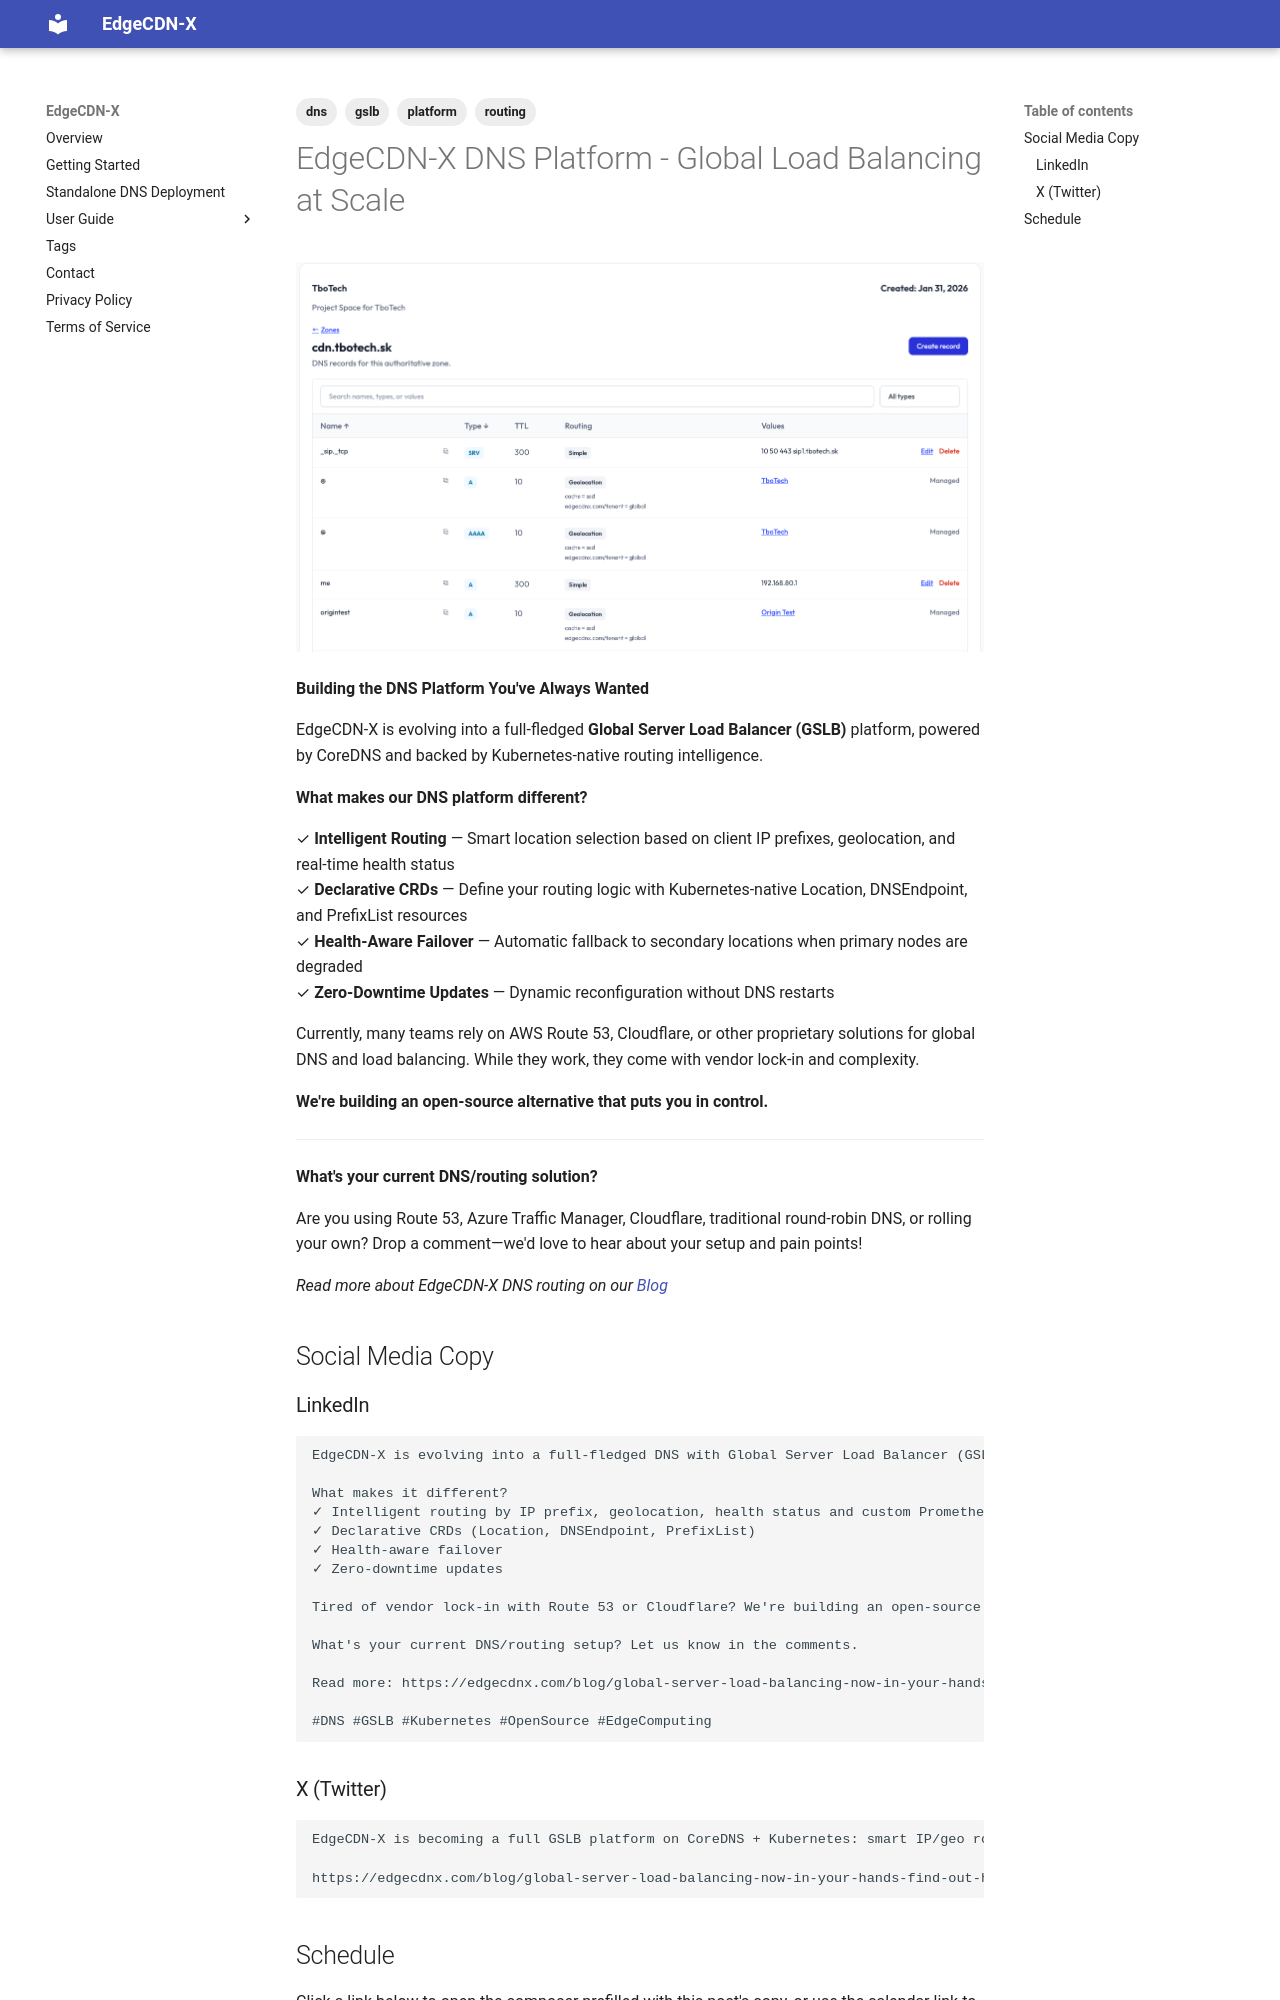

repository: EdgeCDN-X/edgecdn-x.github.io · page: posts/2026/week-38/post-1/index.html · generator: mkdocs

---
title: "EdgeCDN-X DNS Platform - Global Load Balancing at Scale"
date: 2026-09-15
tags:
  - dns
  - gslb
  - routing
  - platform
---

![EdgeCDN-X DNS platform routing overview](media/image.png)

**Building the DNS Platform You've Always Wanted**

EdgeCDN-X is evolving into a full-fledged **Global Server Load Balancer (GSLB)** platform, powered by CoreDNS and backed by Kubernetes-native routing intelligence.

**What makes our DNS platform different?**

✓ **Intelligent Routing** — Smart location selection based on client IP prefixes, geolocation, and real-time health status  
✓ **Declarative CRDs** — Define your routing logic with Kubernetes-native Location, DNSEndpoint, and PrefixList resources  
✓ **Health-Aware Failover** — Automatic fallback to secondary locations when primary nodes are degraded  
✓ **Zero-Downtime Updates** — Dynamic reconfiguration without DNS restarts  

Currently, many teams rely on AWS Route 53, Cloudflare, or other proprietary solutions for global DNS and load balancing. While they work, they come with vendor lock-in and complexity.

**We're building an open-source alternative that puts you in control.**

---

**What's your current DNS/routing solution?**

Are you using Route 53, Azure Traffic Manager, Cloudflare, traditional round-robin DNS, or rolling your own? Drop a comment—we'd love to hear about your setup and pain points!

*Read more about EdgeCDN-X DNS routing on our [Blog](https://edgecdnx.com/blog/global-server-load-balancing-now-in-your-hands-find-out-how)*

## Social Media Copy

### LinkedIn

```text
EdgeCDN-X is evolving into a full-fledged DNS with Global Server Load Balancer (GSLB) features, powered by CoreDNS and Kubernetes-native routing.

What makes it different?
✓ Intelligent routing by IP prefix, geolocation, health status and custom Prometheus metrics
✓ Declarative CRDs (Location, DNSEndpoint, PrefixList)
✓ Health-aware failover
✓ Zero-downtime updates

Tired of vendor lock-in with Route 53 or Cloudflare? We're building an open-source alternative that puts you in control.

What's your current DNS/routing setup? Let us know in the comments.

Read more: https://edgecdnx.com/blog/global-server-load-balancing-now-in-your-hands-find-out-how

#DNS #GSLB #Kubernetes #OpenSource #EdgeComputing
```

### X (Twitter)

```text
EdgeCDN-X is becoming a full GSLB platform on CoreDNS + Kubernetes: smart IP/geo routing, declarative CRDs, health-aware failover, metrics-aware routing, zero-downtime updates. An open-source alternative to Route 53/Cloudflare lock-in. What's your DNS setup?

https://edgecdnx.com/blog/global-server-load-balancing-now-in-your-hands-find-out-how
```
